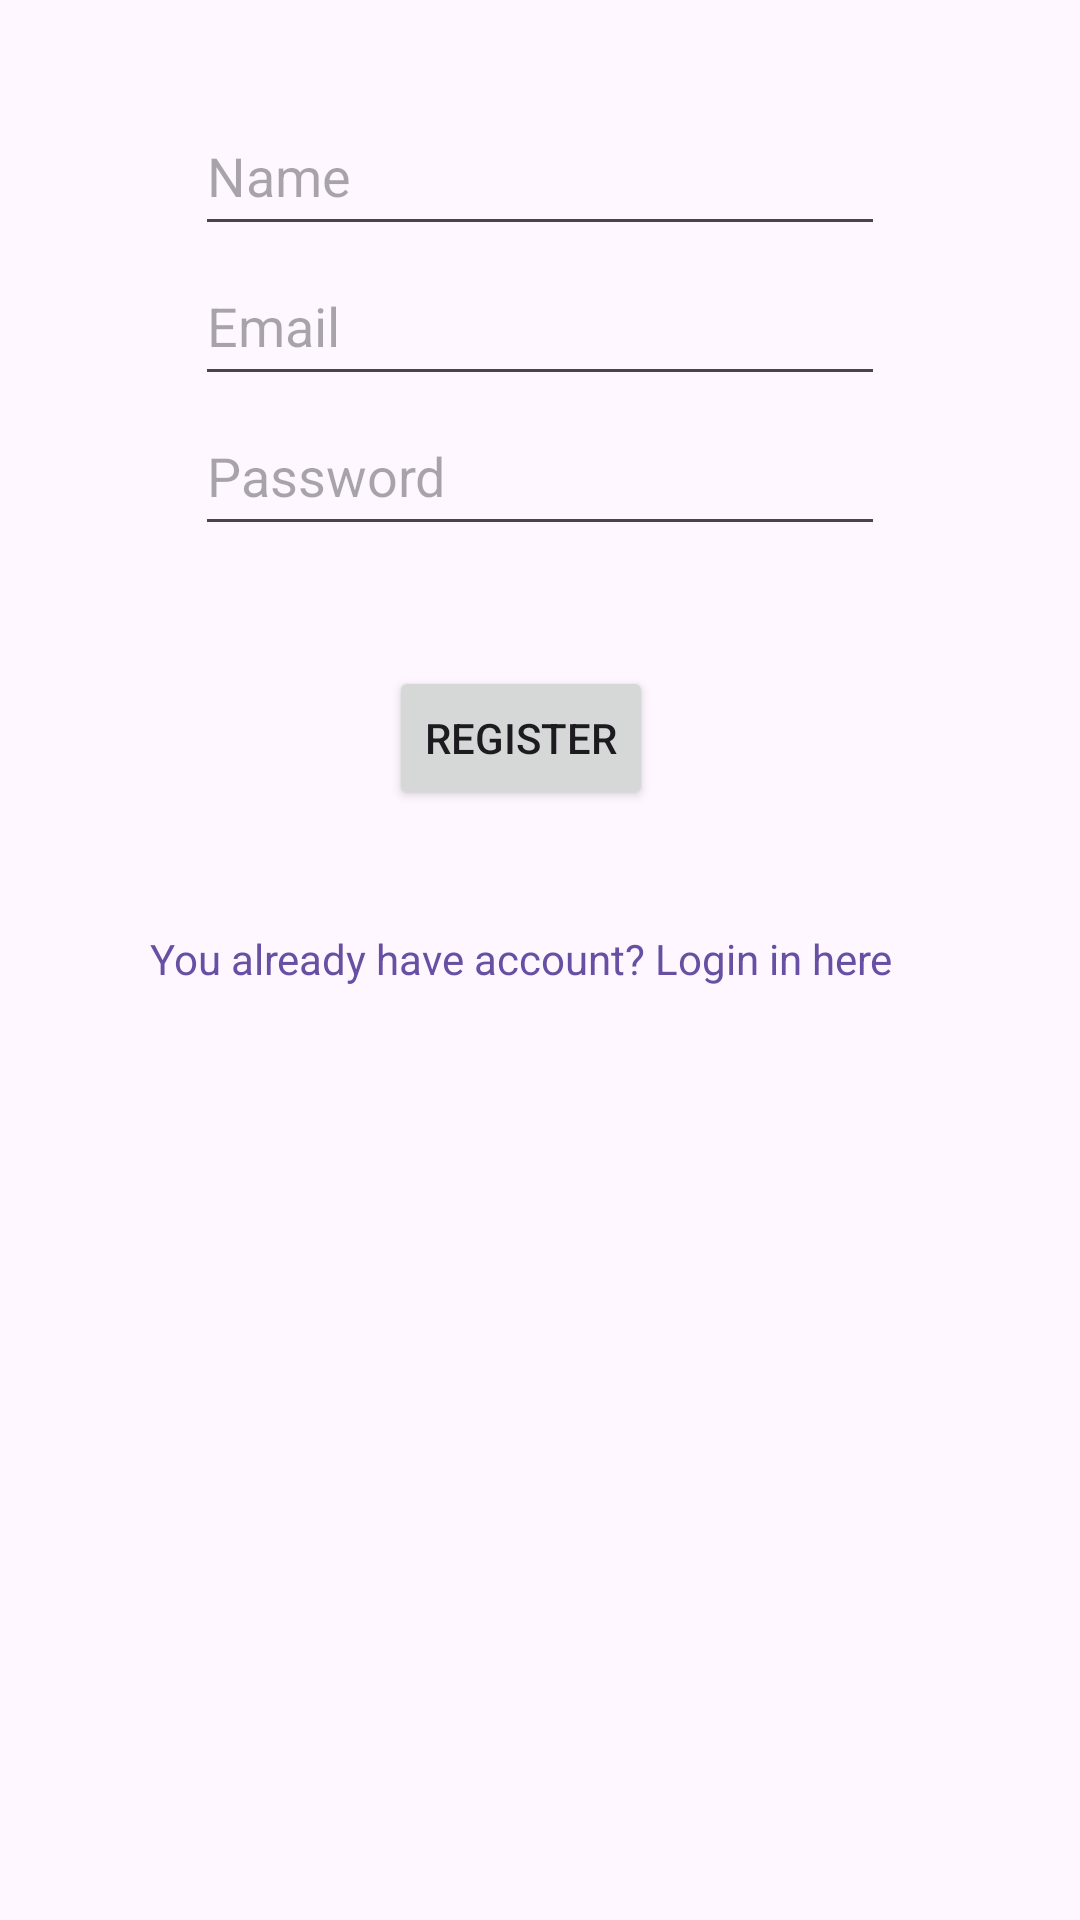

This screen was rendered from an Android layout file. Write that file and the resources it references.
<!-- AndroidManifest.xml: application theme Theme.Utp -->
<!-- res/layout/activity_register.xml -->
<?xml version="1.0" encoding="utf-8"?>
<androidx.constraintlayout.widget.ConstraintLayout xmlns:android="http://schemas.android.com/apk/res/android"
    xmlns:app="http://schemas.android.com/apk/res-auto"
    xmlns:tools="http://schemas.android.com/tools"
    android:layout_width="match_parent"
    android:layout_height="match_parent"
    tools:context=".activity.RegisterActivity">

    <EditText
        android:id="@+id/usernameEditText"
        android:layout_width="230dp"
        android:layout_height="50dp"
        android:layout_marginTop="32dp"
        android:textSize="18sp"
        android:hint="Name"
        app:layout_constraintEnd_toEndOf="parent"
        app:layout_constraintStart_toStartOf="parent"
        app:layout_constraintTop_toTopOf="parent" />

    <EditText
        android:id="@+id/emailEditText"
        android:layout_width="230dp"
        android:layout_height="50dp"
        android:hint="Email"
        android:inputType="textEmailAddress"
        android:textSize="18sp"
        app:layout_constraintEnd_toEndOf="parent"
        app:layout_constraintHorizontal_bias="0.0"
        app:layout_constraintStart_toStartOf="@id/usernameEditText"
        app:layout_constraintTop_toBottomOf="@+id/usernameEditText" />

    <EditText
        android:id="@+id/passwordEditText"
        android:layout_width="230dp"
        android:layout_height="50dp"
        android:hint="Password"
        android:inputType="textPassword"
        app:layout_constraintEnd_toEndOf="parent"
        app:layout_constraintHorizontal_bias="0.0"
        app:layout_constraintStart_toStartOf="@id/emailEditText"
        app:layout_constraintTop_toBottomOf="@+id/emailEditText" />

    <Button
        android:id="@+id/registerButton"
        android:layout_width="wrap_content"
        android:layout_height="wrap_content"
        android:layout_marginTop="40dp"
        android:text="Register"
        app:layout_constraintEnd_toEndOf="parent"
        app:layout_constraintHorizontal_bias="0.313"
        app:layout_constraintStart_toStartOf="@id/passwordEditText"
        app:layout_constraintTop_toBottomOf="@+id/passwordEditText" />

    <TextView
        android:id="@+id/loginTextView"
        android:layout_width="wrap_content"
        android:layout_height="wrap_content"
        android:clickable="true"
        android:focusable="true"
        android:layout_marginTop="40dp"
        android:text="You already have account? Login in here"
        android:textColor="?attr/colorPrimary"
        app:layout_constraintEnd_toEndOf="@id/registerButton"
        app:layout_constraintStart_toStartOf="@id/registerButton"
        app:layout_constraintTop_toBottomOf="@+id/registerButton" />

</androidx.constraintlayout.widget.ConstraintLayout>
<!-- resources referenced by this layout -->
<resources>
  <style name="Theme.Utp" parent="Base.Theme.Utp" />
  <style name="Base.Theme.Utp" parent="Theme.Material3.DayNight.NoActionBar">
          
          
      </style>
</resources>
